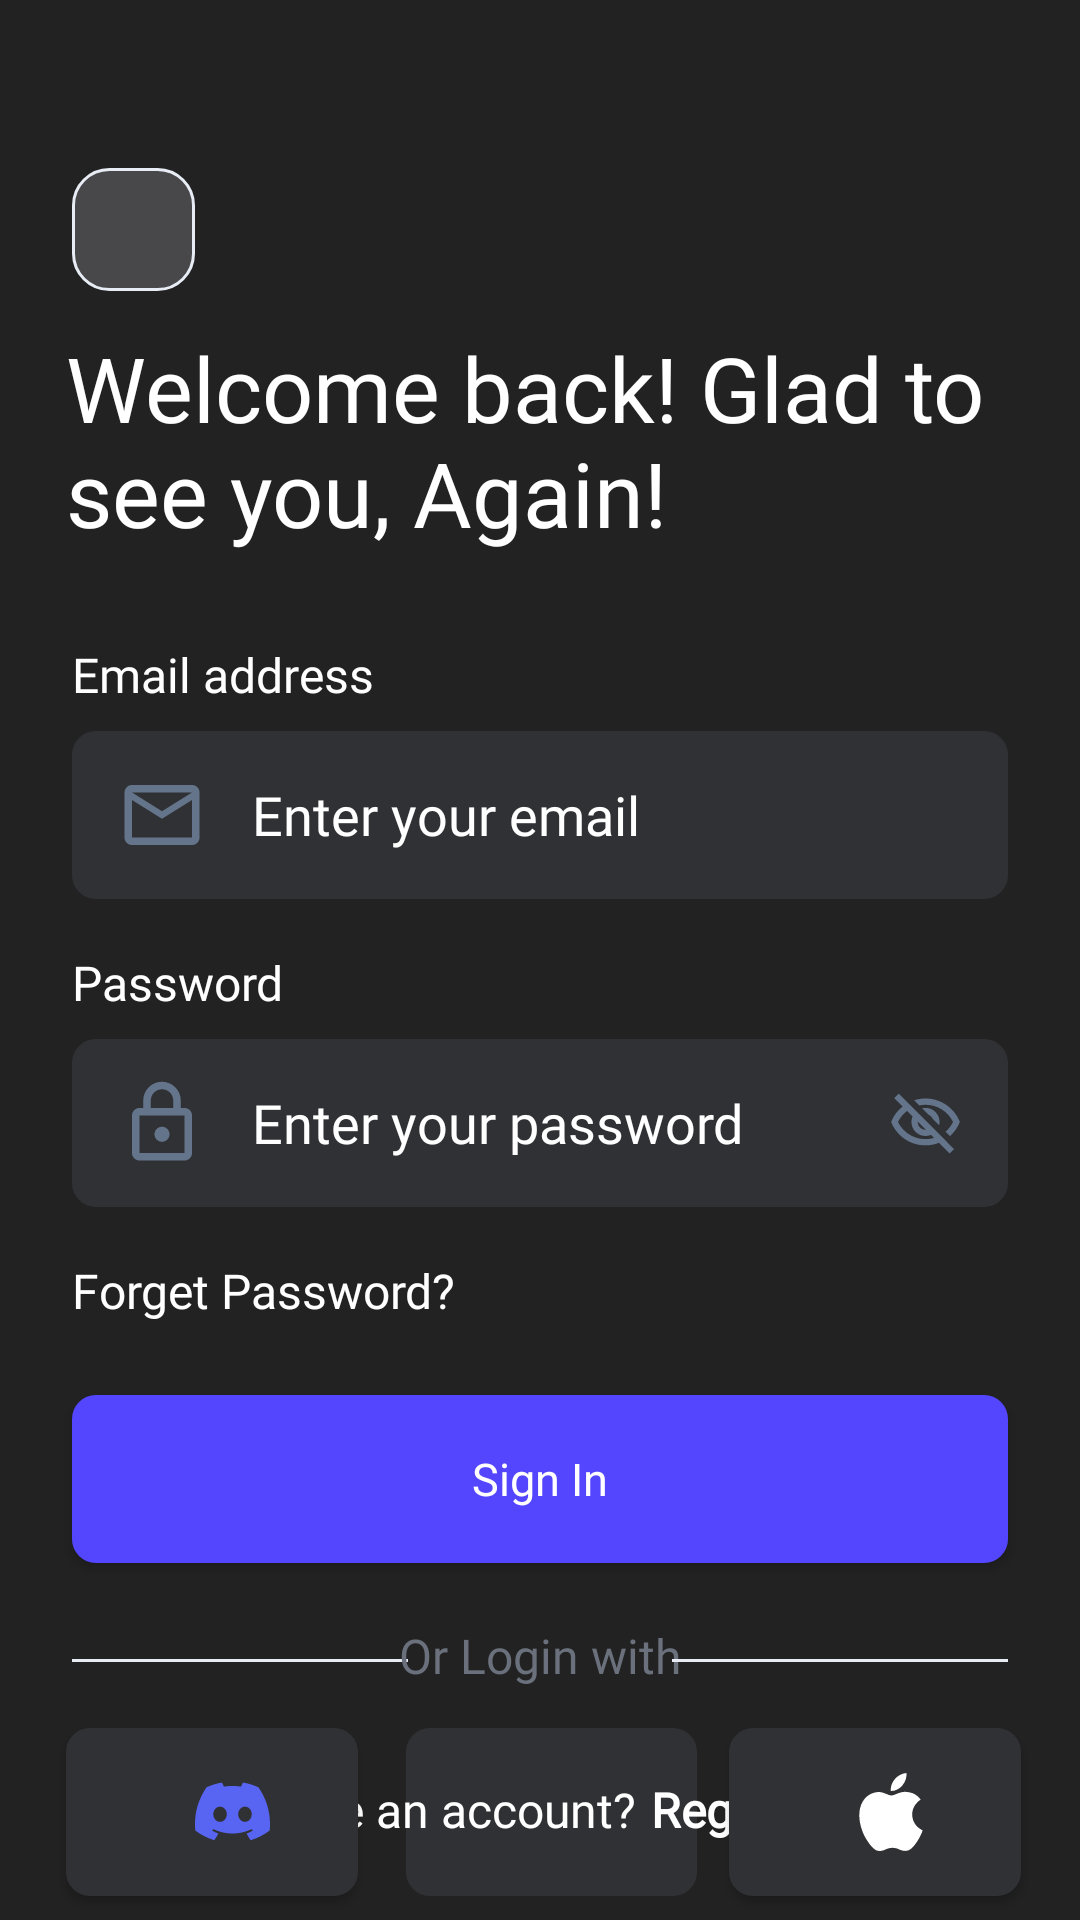

Write the Android layout XML for this screen, with the resource values it uses.
<!-- AndroidManifest.xml: application theme Theme.Design.Light.NoActionBar -->
<!-- res/layout/activity_login.xml -->
<?xml version="1.0" encoding="utf-8"?>
<androidx.core.widget.NestedScrollView
    xmlns:android="http://schemas.android.com/apk/res/android"
    xmlns:app="http://schemas.android.com/apk/res-auto"
    xmlns:tools="http://schemas.android.com/tools"
    android:layout_width="match_parent"
    android:layout_height="match_parent"
    android:orientation="vertical"
    android:fillViewport="true"
    tools:context=".ui.activities.LoginActivity">
<androidx.constraintlayout.widget.ConstraintLayout
    android:layout_width="match_parent"
    android:layout_height="match_parent"
    android:background="@color/color_bg"
    >

   <androidx.appcompat.widget.AppCompatImageView
       android:id="@+id/button_back"
       android:layout_width="41dp"
       android:layout_height="41dp"
       android:layout_marginStart="24dp"
       android:layout_marginTop="56dp"
       android:background="@drawable/backbutton_design"
       android:paddingStart="13dp"
       android:paddingEnd="0dp"
       android:src="@drawable/ic_baseline_arrow_back_ios_24"
       app:layout_constraintStart_toStartOf="parent"
       app:layout_constraintTop_toTopOf="parent" />

   <TextView
       android:id="@+id/text_welcome"
       android:layout_width="330dp"
       android:layout_height="85dp"
       android:layout_marginStart="22dp"
       android:layout_marginTop="12dp"
       android:paddingStart="0dp"
       android:paddingEnd="20dp"
       android:text="@string/welcome_back_glad_to_see_you_again"
       android:textColor="@color/white"
       android:textSize="30sp"
       android:fontFamily="@font/urbanistbold"
       app:layout_constraintStart_toStartOf="parent"
       app:layout_constraintTop_toBottomOf="@id/button_back" />

   <TextView
       android:id="@+id/text_email"
       android:layout_width="wrap_content"
       android:layout_height="wrap_content"
       android:layout_marginStart="24dp"
       android:layout_marginTop="20dp"
       android:text="@string/email_address"
       android:fontFamily="@font/urbanistmedium"
       android:textColor="@color/white"
       android:textSize="16sp"
       app:layout_constraintStart_toStartOf="parent"
       app:layout_constraintTop_toBottomOf="@id/text_welcome" />

   <EditText
       android:id="@+id/edittext_email"
       android:layout_width="match_parent"
       android:layout_height="56dp"
       android:layout_marginStart="24dp"
       android:layout_marginTop="8dp"
       android:layout_marginEnd="24dp"
       android:autofillHints="emailAddress"
       android:background="@drawable/corner_background_dark"
       android:hint="@string/enter_your_email"
       android:fontFamily="@font/urbanistmedium"
       android:importantForAutofill="no"
       android:inputType="textEmailAddress"
       android:paddingStart="60dp"
       android:paddingEnd="0dp"
       android:textColor="@color/white"
       android:textColorHint="@color/white"
       app:layout_constraintEnd_toEndOf="parent"
       app:layout_constraintStart_toStartOf="parent"
       app:layout_constraintTop_toBottomOf="@id/text_email" />

   <androidx.appcompat.widget.AppCompatImageView
       android:id="@+id/icon_email"
       android:layout_width="30dp"
       android:layout_height="30dp"
       android:layout_marginStart="15dp"
       android:src="@drawable/ic_baseline_mail_outline_24"
       app:layout_constraintBottom_toBottomOf="@id/edittext_email"
       app:layout_constraintStart_toStartOf="@id/edittext_email"
       app:layout_constraintTop_toTopOf="@id/edittext_email" />

   <TextView
       android:id="@+id/text_password"
       android:layout_width="wrap_content"
       android:layout_height="wrap_content"
       android:layout_marginStart="24dp"
       android:layout_marginTop="17dp"
       android:text="@string/password"
       android:fontFamily="@font/urbanistmedium"
       android:textColor="@color/white"
       android:textSize="16sp"
       app:layout_constraintStart_toStartOf="parent"
       app:layout_constraintTop_toBottomOf="@id/edittext_email" />

   <EditText
       android:id="@+id/edittext_password"
       android:layout_width="match_parent"
       android:layout_height="56dp"
       android:layout_marginStart="24dp"
       android:layout_marginTop="8dp"
       android:layout_marginEnd="24dp"
       android:autofillHints="password"
       android:background="@drawable/corner_background_dark"
       android:hint="@string/enter_your_password"
       android:fontFamily="@font/urbanistmedium"
       android:inputType="textPassword"
       android:paddingStart="60dp"
       android:paddingEnd="40dp"
       android:textColor="@color/white"
       android:textColorHint="@color/white"
       app:layout_constraintEnd_toEndOf="parent"
       app:layout_constraintStart_toStartOf="parent"
       app:layout_constraintTop_toBottomOf="@id/text_password" />

   <androidx.appcompat.widget.AppCompatImageView
       android:id="@+id/icon_password"
       android:layout_width="30dp"
       android:layout_height="30dp"
       android:layout_marginStart="15dp"
       android:src="@drawable/ic_outline_lock_24"
       app:layout_constraintBottom_toBottomOf="@id/edittext_password"
       app:layout_constraintStart_toStartOf="@id/edittext_password"
       app:layout_constraintTop_toTopOf="@id/edittext_password" />

   <androidx.appcompat.widget.AppCompatImageView
       android:id="@+id/icon_visibility"
       android:layout_width="25dp"
       android:layout_height="25dp"
       android:layout_marginEnd="15dp"
       android:src="@drawable/ic_outline_visibility_off_24"
       app:layout_constraintBottom_toBottomOf="@id/edittext_password"
       app:layout_constraintEnd_toEndOf="@id/edittext_password"
       app:layout_constraintTop_toTopOf="@id/edittext_password" />

   <TextView
       android:id="@+id/text_forgetpassword"
       android:layout_width="wrap_content"
       android:layout_height="wrap_content"
       android:layout_marginStart="24dp"
       android:layout_marginTop="17dp"
       android:text="@string/forget_password"
       android:fontFamily="@font/urbanistmedium"
       android:textColor="@color/white"
       android:textSize="16sp"
       app:layout_constraintStart_toStartOf="parent"
       app:layout_constraintTop_toBottomOf="@id/edittext_password" />

   <Button
       android:id="@+id/button_signin"
       android:layout_width="match_parent"
       android:layout_height="56dp"
       android:layout_marginStart="24dp"
       android:layout_marginTop="24dp"
       android:layout_marginEnd="24dp"
       android:background="@drawable/corner_background"
       android:text="@string/sign_in"
       android:fontFamily="@font/urbanistmedium"
       android:textAlignment="center"
       android:textAllCaps="false"
       android:textColor="@color/white"
       android:textSize="15sp"
       app:layout_constraintEnd_toEndOf="parent"
       app:layout_constraintStart_toStartOf="@id/edittext_password"
       app:layout_constraintTop_toBottomOf="@id/text_forgetpassword" />

   <androidx.appcompat.widget.AppCompatImageView
       android:id="@+id/line1"
       android:layout_width="wrap_content"
       android:layout_height="wrap_content"
       android:layout_marginStart="24dp"
       android:layout_marginTop="32dp"
       android:src="@drawable/ic_line_1"
       app:layout_constraintStart_toStartOf="parent"
       app:layout_constraintTop_toBottomOf="@id/button_signin" />

   <TextView
       android:id="@+id/text_loginwith"
       android:layout_width="wrap_content"
       android:layout_height="wrap_content"
       android:layout_marginTop="20dp"
       android:text="@string/or_login_with"
       android:textColor="@color/color_orlogin"
       android:textSize="16sp"
       android:fontFamily="@font/urbanistmedium"
       app:layout_constraintEnd_toEndOf="parent"
       app:layout_constraintStart_toEndOf="@id/line1"
       app:layout_constraintStart_toStartOf="parent"
       app:layout_constraintTop_toBottomOf="@id/button_signin" />

   <androidx.appcompat.widget.AppCompatImageView
       android:id="@+id/line2"
       android:layout_width="wrap_content"
       android:layout_height="wrap_content"
       android:layout_marginTop="32dp"
       android:layout_marginEnd="24dp"
       android:src="@drawable/ic_line_1"
       app:layout_constraintEnd_toEndOf="parent"
       app:layout_constraintTop_toBottomOf="@id/button_signin" />


   <Button
       android:id="@+id/button_game"
       android:layout_width="0dp"
       android:layout_height="56dp"
       android:layout_marginStart="22dp"
       android:layout_marginTop="22dp"
       android:background="@drawable/corner_background_dark"
       android:drawableStart="@drawable/ic_vectorgame"
       android:paddingStart="43dp"
       android:paddingEnd="0dp"
       app:layout_constraintStart_toStartOf="parent"
       app:layout_constraintTop_toBottomOf="@id/line1"
       app:layout_constraintWidth_percent="0.27" />

   <TextView
       android:id="@+id/button_google"
       android:layout_width="0dp"
       android:layout_height="56dp"
       android:layout_marginStart="16dp"
       android:layout_marginTop="22dp"
       android:background="@drawable/corner_background_dark"
       app:layout_constraintStart_toEndOf="@id/button_game"
       app:layout_constraintTop_toBottomOf="@id/line1"
       app:layout_constraintWidth_percent="0.27" />

   <androidx.constraintlayout.utils.widget.ImageFilterView
       android:layout_width="25dp"
       android:layout_height="25dp"
       app:layout_constraintStart_toStartOf="@id/button_google"
       app:layout_constraintEnd_toEndOf="@id/button_google"
       app:layout_constraintTop_toTopOf="@id/button_google"
       app:layout_constraintBottom_toBottomOf="@id/button_google"
       android:src="@drawable/googleicon"/>

   <Button
       android:id="@+id/button_apple"
       android:layout_width="0dp"
       android:layout_height="56dp"
       android:layout_marginStart="11dp"
       android:layout_marginTop="22dp"
       android:layout_marginEnd="20dp"
       android:background="@drawable/corner_background_dark"
       android:drawableStart="@drawable/ic_vectorapple"
       android:paddingStart="43dp"
       android:paddingEnd="0dp"
       app:layout_constraintEnd_toEndOf="parent"
       app:layout_constraintStart_toEndOf="@id/button_google"
       app:layout_constraintTop_toBottomOf="@id/line1"
       app:layout_constraintWidth_percent="0.27" />

   <TextView
       android:id="@+id/text_dontaccount"
       android:layout_width="wrap_content"
       android:layout_height="wrap_content"
       android:layout_marginBottom="26dp"
       android:text="@string/don_t_have_an_account"
       android:fontFamily="@font/urbanistmedium"
       android:textColor="@color/white"
       android:textSize="16sp"
       app:layout_constraintBottom_toBottomOf="parent"
       app:layout_constraintEnd_toStartOf="@+id/text_registernow"
       app:layout_constraintHorizontal_bias="0.5"
       app:layout_constraintHorizontal_chainStyle="packed"
       app:layout_constraintStart_toStartOf="parent" />

   <TextView
       android:id="@+id/text_registernow"
       android:layout_width="wrap_content"
       android:layout_height="wrap_content"
       android:layout_marginStart="5dp"
       android:layout_marginBottom="26dp"
       android:text="@string/register_now"
       android:fontFamily="@font/urbanistmedium"
       android:textColor="@color/white"
       android:textSize="16sp"
       android:textStyle="bold"
       app:layout_constraintBottom_toBottomOf="parent"
       app:layout_constraintEnd_toEndOf="parent"
       app:layout_constraintHorizontal_bias="0.5"
       app:layout_constraintStart_toEndOf="@+id/text_dontaccount" />


</androidx.constraintlayout.widget.ConstraintLayout>
</androidx.core.widget.NestedScrollView>
<!-- resources referenced by this layout -->
<resources>
  <color name="color_bg">#222222</color>
  <color name="color_orlogin">#6A707C</color>
  <color name="white">#FFFFFFFF</color>
  <!-- drawable corner_background (drawable) -->
  <?xml version="1.0" encoding="utf-8"?>
  <selector xmlns:android="http://schemas.android.com/apk/res/android">
  
      
      <item
          android:state_pressed="false"
          android:state_focused="false">
          <shape
              android:shape="rectangle">
              <gradient
                  android:angle="270"
                  android:endColor="@color/color_login"
                  android:startColor="@color/color_login" />
              <corners
                  android:radius="8dp" />
  
  
          </shape>
      </item>
      
  
  </selector>
  <!-- drawable corner_background_dark (drawable) -->
  <?xml version="1.0" encoding="utf-8"?>
  <selector xmlns:android="http://schemas.android.com/apk/res/android">
  
      
      <item
          android:state_pressed="false"
          android:state_focused="false">
          <shape
              android:shape="rectangle">
              <gradient
                  android:angle="270"
                  android:endColor="@color/color_register"
                  android:startColor="@color/color_register" />
              <corners
                  android:radius="8dp" />
  
  
          </shape>
      </item>
      
  
  </selector>
  <!-- drawable ic_baseline_mail_outline_24 (drawable) -->
  <vector android:height="24dp" android:tint="#64748B"
      android:viewportHeight="24" android:viewportWidth="24"
      android:width="24dp" xmlns:android="http://schemas.android.com/apk/res/android">
      <path android:fillColor="@android:color/white" android:pathData="M20,4L4,4c-1.1,0 -1.99,0.9 -1.99,2L2,18c0,1.1 0.9,2 2,2h16c1.1,0 2,-0.9 2,-2L22,6c0,-1.1 -0.9,-2 -2,-2zM20,18L4,18L4,8l8,5 8,-5v10zM12,11L4,6h16l-8,5z"/>
  </vector>
  <!-- drawable ic_line_1 (drawable) -->
  <vector xmlns:android="http://schemas.android.com/apk/res/android"
      android:width="112dp"
      android:height="1dp"
      android:viewportWidth="112"
      android:viewportHeight="1">
    <path
        android:strokeWidth="1"
        android:pathData="M0,0.5L112,0.5"
        android:fillColor="#00000000"
        android:strokeColor="#E8ECF4"/>
  </vector>
  <!-- drawable ic_outline_lock_24 (drawable) -->
  <vector android:height="24dp" android:tint="#64748B"
      android:viewportHeight="24" android:viewportWidth="24"
      android:width="24dp" xmlns:android="http://schemas.android.com/apk/res/android">
      <path android:fillColor="@android:color/white" android:pathData="M18,8h-1L17,6c0,-2.76 -2.24,-5 -5,-5S7,3.24 7,6v2L6,8c-1.1,0 -2,0.9 -2,2v10c0,1.1 0.9,2 2,2h12c1.1,0 2,-0.9 2,-2L20,10c0,-1.1 -0.9,-2 -2,-2zM9,6c0,-1.66 1.34,-3 3,-3s3,1.34 3,3v2L9,8L9,6zM18,20L6,20L6,10h12v10zM12,17c1.1,0 2,-0.9 2,-2s-0.9,-2 -2,-2 -2,0.9 -2,2 0.9,2 2,2z"/>
  </vector>
  <string name="don_t_have_an_account">Don\'t have an account?</string>
  <string name="email_address">Email address</string>
  <string name="enter_your_email">Enter your email</string>
  <string name="enter_your_password">Enter your password</string>
  <string name="forget_password">Forget Password?</string>
  <string name="or_login_with">Or Login with</string>
  <string name="password">Password</string>
  <string name="register_now">Register Now</string>
  <string name="sign_in">Sign In</string>
  <string name="welcome_back_glad_to_see_you_again">Welcome back! Glad to see you, Again!</string>
  <color name="color_backbutton">#48484A</color>
  <color name="color_backstroke">#E8ECF4</color>
  <color name="color_login">#5446FF</color>
  <color name="color_register">#303134</color>
</resources>
